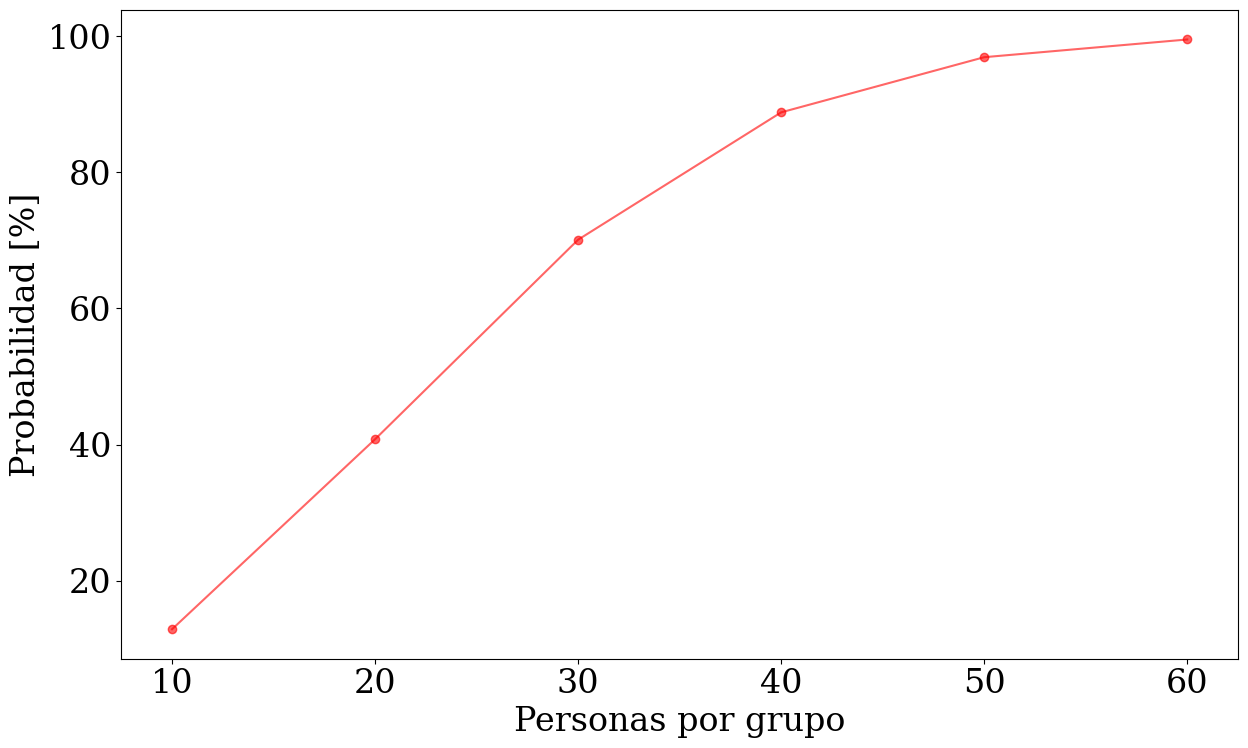

Generate this figure with matplotlib:
import numpy as np
import matplotlib.pyplot as plt

import matplotlib as mpl
mpl.rcParams.update({
	'font.size': 24,  
	'figure.figsize': [13, 8],  
	'figure.autolayout': True, 
	'font.family': 'serif', 
	'font.sans-serif': ['Times']}) 

num_grupos=1000

def hay_cumple_en_el(grupo):
	
	for i in range(len(grupo)):
		for j in range(len(grupo)):
			if grupo[i]==grupo[j] and i!=j:
				return 1
	return 0

def feliz_cumpleannos(personas, num_personas):
	fiesta=0
	for grupo in personas:
		fiesta = fiesta + hay_cumple_en_el(grupo)
	return  fiesta

def tabla_pers_porc(num_personas):
	#366 limite sup porque randint lo excluye segun los docs
	personas = np.random.randint(1,366, (num_grupos,num_personas)) 
	porcentaje = feliz_cumpleannos(personas, num_personas)
	print("Número de personas:{}\t Probabilidad: {} \t".format(num_personas, 100*porcentaje/num_grupos))
	return  100*porcentaje/num_grupos


def ejer14():

	num_personas_vector = [10,20,30,40,50,60]
	num_probabilidad_vec= []
	cell_text=[]
	
	for num_personas in num_personas_vector:
		num_probabilidad_vec.append(tabla_pers_porc(num_personas))

	plt.ylabel("Probabilidad [%]")
	plt.xlabel("Personas por grupo")
	plt.plot(num_personas_vector, num_probabilidad_vec, color='red', alpha=0.6)
	plt.scatter(num_personas_vector, num_probabilidad_vec, color='red', alpha=0.6)
	plt.show()

def main():
	ejer14()
	pass


if __name__== "__main__":
	main()
